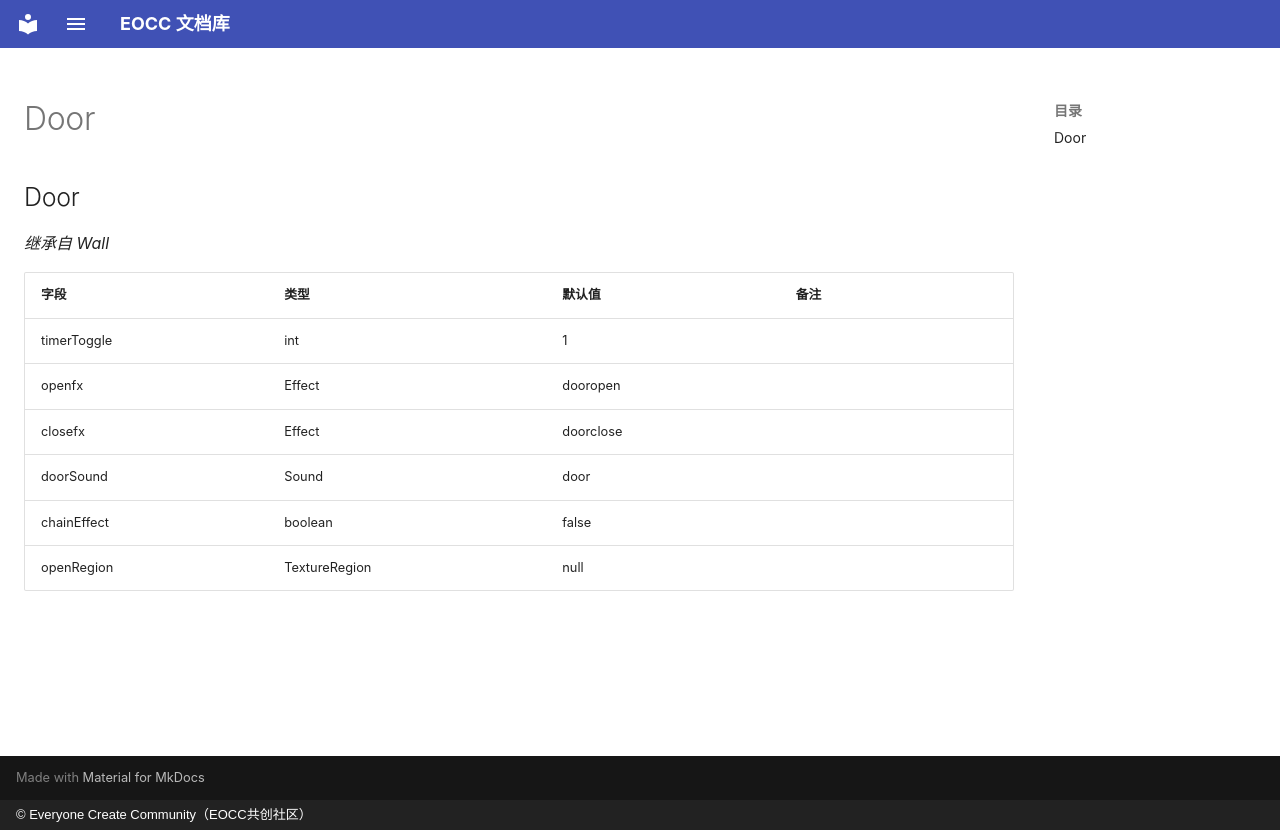

repository: eoccc/eoccc.github.io · page: wiki/mindustry/zh/Modding%20Classes/Door/index.html · generator: mkdocs · copyright: © Everyone Create Community（EOCC共创社区）

# Door

## Door

*继承自 Wall*

| 字段 | 类型 | 默认值 | 备注 |
|---|---|---|---|
| timerToggle | int | 1 |  |
| openfx | Effect | dooropen |  |
| closefx | Effect | doorclose |  |
| doorSound | Sound | door |  |
| chainEffect | boolean | false |  |
| openRegion | TextureRegion | null |  |
